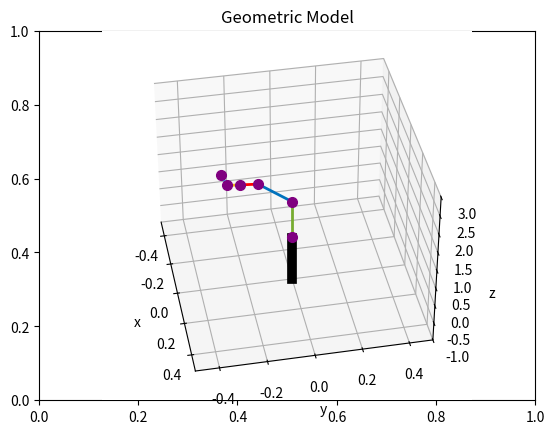

Here is the Python script that generated this plot:
import numpy as np
import matplotlib.pyplot as plt
import time
from mpl_toolkits.mplot3d import Axes3D

# Function to print a loading message with a delay
def printHello():
    print("\nLoading Geometric Model...\n")
    time.sleep(1.5)

# Define the RobotArm class
class RobotArm:
    def __init__(self, q1, q2, q3, q4, q5, q6):
        # Initialize the joint angles
        self.q1 = q1
        self.q2 = q2
        self.q3 = q3
        self.q4 = q4
        self.q5 = q5
        self.q6 = q6

        # Lengths of each element that connects the joints
        self.lengths = [0.25, 1, 0.25, 0.2, 0.15, 0.1]

    def geometry_model(self):
        # Unpack joint angles and lengths
        q1, q2, q3, q4, q5, q6 = self.q1, self.q2, self.q3, self.q4, self.q5, self.q6
        l1, l2, l3, l4, l5, l6 = self.lengths

        # Define the transformations for each joint
        T1_0 = np.array([[np.cos(q1), -np.sin(q1), 0, 0],
                         [np.sin(q1), np.cos(q1), 0, 0],
                         [0, 0, 1, l1],
                         [0, 0, 0, 1]])

        T2_1 = np.array([[np.cos(q2), 0, np.sin(q2), 0],
                         [0, 1, 0, 0],
                         [-np.sin(q2), 0, np.cos(q2), l2],
                         [0, 0, 0, 1]])

        T3_2 = np.array([[np.cos(q3), 0, np.sin(q3), 0],
                         [0, 1, 0, 0],
                         [-np.sin(q3), 0, np.cos(q3), l3],
                         [0, 0, 0, 1]])

        T4_3 = np.array([[np.cos(q4), -np.sin(q4), 0, 0],
                         [np.sin(q4), np.cos(q4), 0, 0],
                         [0, 0, 1, l4],
                         [0, 0, 0, 1]])

        T5_4 = np.array([[np.cos(q5), 0, np.sin(q5), 0],
                         [0, 1, 0, 0],
                         [-np.sin(q5), 0, np.cos(q5), l5],
                         [0, 0, 0, 1]])

        Te_5 = np.array([[np.cos(q6), -np.sin(q6), 0, 0],
                         [np.sin(q6), np.cos(q6), 0, 0],
                         [0, 0, 1, l6],
                         [0, 0, 0, 1]])

        # Calculate the transformations from the base to each joint
        T2_0 = T1_0 @ T2_1
        T3_0 = T2_0 @ T3_2
        T4_0 = T3_0 @ T4_3
        T5_0 = T4_0 @ T5_4
        Te_0 = T5_0 @ Te_5

        # Collect joint positions for plotting
        joint_positions = [
            T1_0[0:3, 3],
            T2_0[0:3, 3],
            T3_0[0:3, 3],
            T4_0[0:3, 3],
            T5_0[0:3, 3],
            Te_0[0:3, 3]
        ]

        # Plot the robot arm
        fig = plt.figure()
        plt.title("Geometric Model")
        fig.canvas.manager.set_window_title("GeometricModel")
        ax = fig.add_subplot(111, projection='3d')
        ax.grid(True)

        # Plot pedestal (base of the robot arm)
        ax.plot([0, 0], [0, 0], [0.2, -1], linewidth=7, color='k')

        # Define colors for each segment
        colors = ['#77AC30', '#0072BD', 'r', '#EDB120', '#4DBEEE']

        # Plot arm segments and joints
        for i in range(len(joint_positions) - 1):
            start = joint_positions[i]
            end = joint_positions[i + 1]
            ax.plot([start[0], end[0]], [start[1], end[1]], [start[2], end[2]],
                    linewidth=2, color=colors[i])

            # Plot joint markers
            ax.plot(start[0], start[1], start[2], 'o', markersize=7, color='purple')
        
        # Plot the last joint (end-effector)
        ax.plot(joint_positions[-1][0], joint_positions[-1][1], joint_positions[-1][2],
                'o', markersize=7, color='purple')

        # Configure plot appearance
        ax.set_xlabel('x')
        ax.set_ylabel('y')
        ax.set_zlabel('z')
        ax.set_xlim([-0.5, 0.5])
        ax.set_ylim([-0.5, 0.5])
        ax.set_zlim([-1, 3])

        # Set the viewing angle
        ax.view_init(elev=38, azim=-11)

        # Show the plot
        plt.show()

# Main function to run the program
def main():
    printHello()
    time.sleep(1)

    # Defining joint angles (in radians)
    q1 = 0.9
    q2 = -0.7
    q3 = -2
    q4 = 1
    q5 = 0.8
    q6 = 1

    # Create an instance of the RobotArm class and visualize the geometry
    robot_arm = RobotArm(q1, q2, q3, q4, q5, q6)
    robot_arm.geometry_model()

if __name__ == "__main__":
    main()
